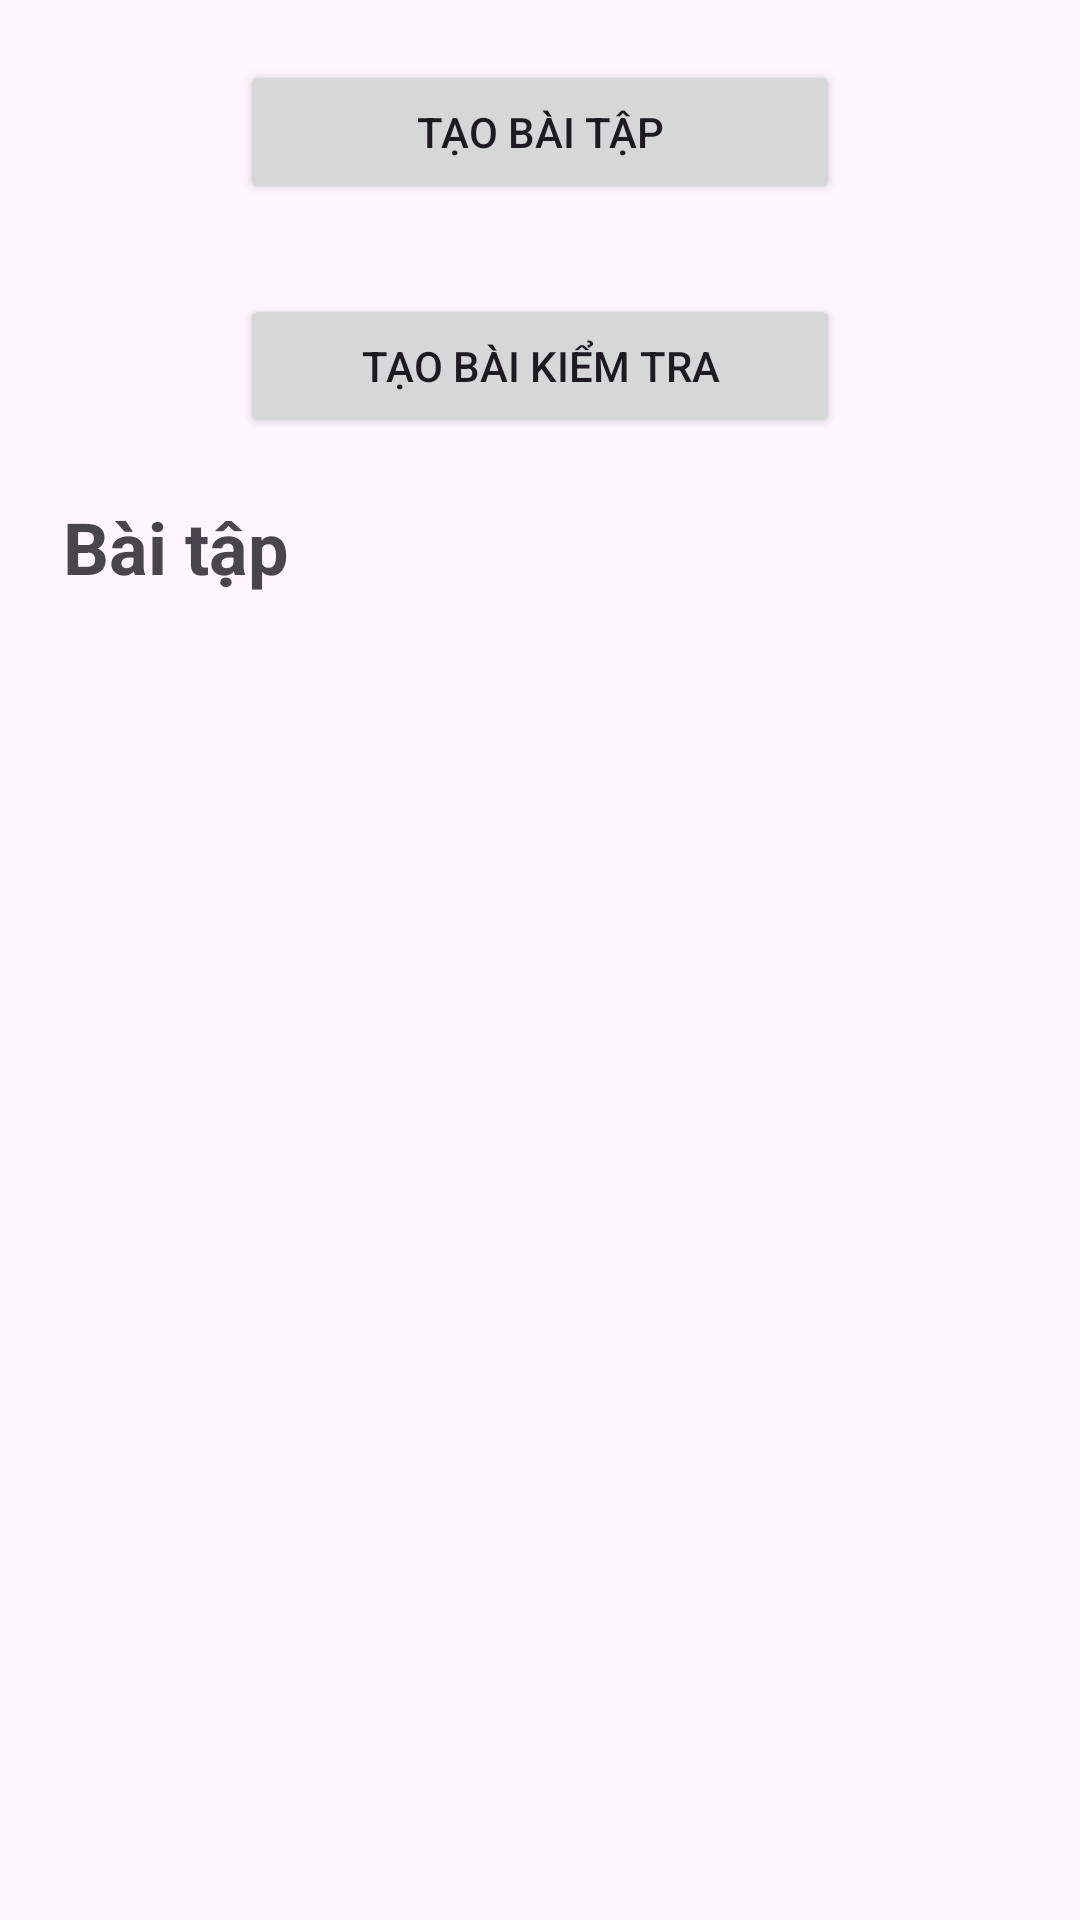

The Android layout XML behind this screen, and the referenced resources:
<!-- AndroidManifest.xml: application theme Theme.EExam -->
<!-- res/layout/fragment_teacher_exam.xml -->
<?xml version="1.0" encoding="utf-8"?>

<LinearLayout xmlns:android="http://schemas.android.com/apk/res/android"
    xmlns:tools="http://schemas.android.com/tools"
    android:layout_width="match_parent"
    android:layout_height="match_parent"
    android:orientation="vertical"
    android:gravity="center_horizontal"
    tools:context=".TeacherExamFragment">

    <Button
        android:id="@+id/createExamButton"
        android:layout_width="match_parent"
        android:layout_height="wrap_content"
        android:text="@string/new_exam"
        android:layout_marginVertical="20dp"
        android:layout_marginHorizontal="80dp">
    </Button>

    <Button
        android:id="@+id/createTestButton"
        android:layout_width="match_parent"
        android:layout_height="wrap_content"
        android:text="Tạo bài kiểm tra"
        android:layout_marginVertical="10dp"
        android:layout_marginHorizontal="80dp">
    </Button>

    <TextView
        android:layout_width="match_parent"
        android:layout_height="wrap_content"
        android:text="@string/bai_tap"
        android:textSize="24sp"
        android:gravity="start"
        android:textStyle="bold"
        android:layout_margin="@dimen/margin_basex2"
        android:paddingStart="11dp"
        android:paddingEnd="0dp">
    </TextView>

    <androidx.recyclerview.widget.RecyclerView
        android:id="@+id/recyclerView"
        android:layout_width="match_parent"
        android:layout_height="match_parent"
        android:paddingLeft="@dimen/margin_base"
        android:paddingRight="@dimen/margin_base"
        android:layout_marginHorizontal="@dimen/activity_vertical_margin" />

</LinearLayout>
<!-- resources referenced by this layout -->
<resources>
  <dimen name="activity_vertical_margin">16dp</dimen>
  <dimen name="margin_base">5dp</dimen>
  <dimen name="margin_basex2">10dp</dimen>
  <string name="bai_tap">Bài tập</string>
  <string name="new_exam">Tạo bài tập</string>
  <style name="Theme.EExam" parent="Base.Theme.EExam" />
  <style name="Base.Theme.EExam" parent="Theme.Material3.DayNight.NoActionBar">
          
          
      </style>
</resources>
